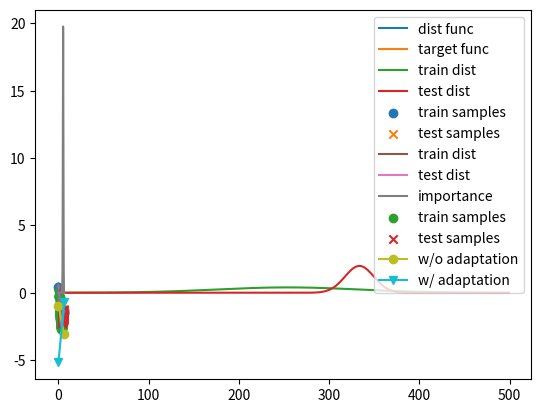

Reproduce this figure in Python.
# -*- coding: utf-8 -*-

import numpy as np
from matplotlib import pyplot as plt

def target_func(x):
    x = x + np.pi/2
    y = -0.3 * x
    return np.sin(x) + y

def dist_func(x):
    return target_func(x) + 0.1*np.random.randn(len(x))

class LinearRegressionSGD():
    def __init__(self, learning_rate=0.001, epochs=3000):
        self.learning_rate = learning_rate
        self.epochs = epochs
        self.theta = None
        self.loss_list = []

    def fit(self, x, y, importance=None):
        n_samples = len(x)
        self.theta = np.ones((1, 2))
        self.importance = importance

        x_b = np.c_[np.ones((n_samples, 1)), x]

        for epoch in range(self.epochs):
            loss = 0
            indeces = np.random.permutation(n_samples)
            for i in indeces:
                xi = x_b[i:i+1]
                yi = y[i:i+1]

                if self.importance is not None:
                    importancei = importance[i:i+1]
                else:
                    importancei = 1

                gradients = -2 * (yi - np.dot(xi, self.theta.T)) * importancei

                self.theta[0,0] -= self.learning_rate * gradients # bias term
                self.theta[0,1] -= self.learning_rate * gradients * xi[0,1] # coefficient term

                loss += (yi - np.dot(xi, self.theta.T))**2
            self.loss_list.append(loss / n_samples)

    def predict(self, x):
        x_b = np.c_[np.ones((x.shape[0], 1)), x]
        return np.dot(x_b, self.theta.T)

class NormDist():
    def __init__(self, mu=0, sigma=1):
        self.mu = mu
        self.sigma = sigma

    def normal_pdf(self, x):
        return (1 / (np.sqrt(2 * np.pi) * self.sigma)) * np.exp(-0.5 * ((x - self.mu) / self.sigma)**2)

    def sample(self, n_samples):
        return np.random.normal(self.mu, self.sigma, n_samples)


def main():
    x = np.linspace(0, 2*np.pi, 500)
    plt.plot(x, dist_func(x), label='dist func')
    plt.plot(x, target_func(x), label='target func')
    plt.legend()
    plt.show()
    
    train_x_dist = NormDist(3.2, 1)
    test_x_dist =  NormDist(4.2, 0.2)
    plt.plot(train_x_dist.normal_pdf(x), label='train dist')
    plt.plot(test_x_dist.normal_pdf(x), label='test dist')
    plt.legend()
    plt.show()
    
    train_x_dist = NormDist(3.2, 1)
    test_x_dist =  NormDist(5, 0.3)
    plt.plot(x, target_func(x))
    
    train_x = train_x_dist.sample(200)
    test_x  = test_x_dist.sample(100)
    
    plt.scatter(train_x, dist_func(train_x), marker='o', label='train samples')
    plt.scatter(test_x,  dist_func(test_x), marker='x', label='test samples')
    plt.legend()
    plt.show()
    
    array = np.array([0,2*np.pi])
    
    train_x_dist = NormDist(3.2, 1)
    test_x_dist =  NormDist(5, 0.3)
    
    train_x = train_x_dist.sample(200)
    test_x  = test_x_dist.sample(100)
    
    plt.plot(x, train_x_dist.normal_pdf(x), label='train dist')
    plt.plot(x, test_x_dist.normal_pdf(x), label='test dist')
    importance = test_x_dist.normal_pdf(x) / (train_x_dist.normal_pdf(x) + 1e-9)
    plt.plot(x, importance, label='importance')
    plt.legend()
    plt.show()
    
    plt.scatter(train_x, dist_func(train_x), label='train samples', marker='o')
    plt.scatter(test_x,  dist_func(test_x), label='test samples', marker='x')
    
    model = LinearRegressionSGD()
    model.fit(train_x, dist_func(train_x))
    plt.plot(array, model.predict(array), label='w/o adaptation', marker='o')
    
    model = LinearRegressionSGD()
    importance = test_x_dist.normal_pdf(train_x) / (train_x_dist.normal_pdf(train_x) + 1e-9)
    model.fit(train_x, dist_func(train_x), importance)
    plt.plot(array, model.predict(array), label='w/ adaptation', marker='v')
    plt.legend()

if __name__ == "__main__":
    main()